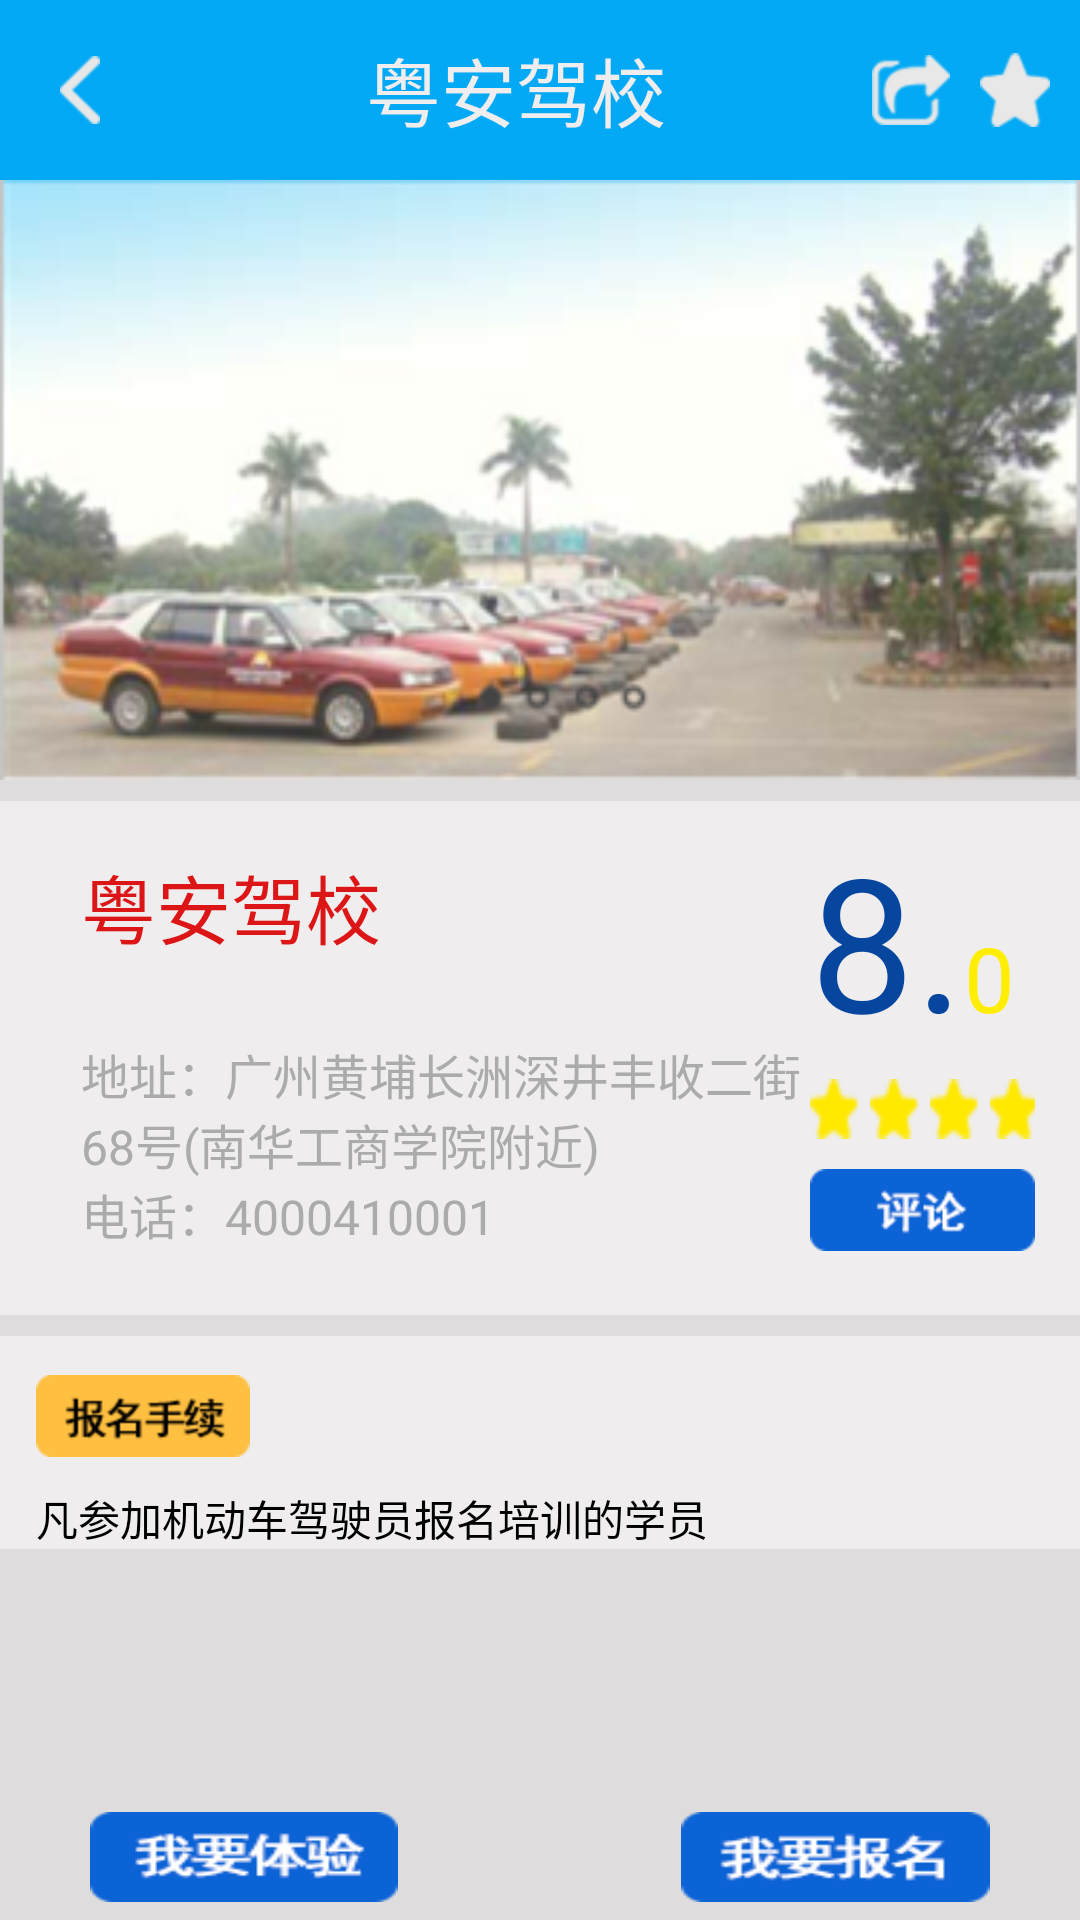

This screen was rendered from an Android layout file. Write that file and the resources it references.
<!-- AndroidManifest.xml: application theme android:Theme.Light.NoTitleBar -->
<!-- res/layout/activity_sch_home.xml -->
<?xml version="1.0" encoding="utf-8"?>
<LinearLayout xmlns:android="http://schemas.android.com/apk/res/android"    android:layout_width="match_parent"    android:layout_height="match_parent"    android:orientation="vertical"    android:weightSum="1"    android:background="@color/gray"    android:id="@+id/lv">        <LinearLayout        android:paddingLeft="20dp"        android:paddingRight="10dp"        android:background="#03a9f4"        android:layout_width="match_parent"        android:layout_height="60dp">        <Button            android:id="@+id/back"            android:layout_gravity="center_vertical"            android:background="@mipmap/arrow_left"            android:layout_width="wrap_content"            android:layout_height="wrap_content" />        <TextView            android:layout_marginLeft="20dp"            android:id="@+id/tv_head_sch"            android:gravity="center"            android:layout_gravity="center"            android:layout_weight="1"            android:textSize="25sp"            android:textColor="@color/root_bg_color"            android:text="粤安驾校"            android:layout_width="wrap_content"            android:layout_height="wrap_content" />        <ImageView            android:layout_gravity="center_vertical"            android:src="@mipmap/share"            android:layout_width="wrap_content"            android:layout_height="wrap_content" />        <View            android:layout_width="10dp"            android:layout_height="match_parent"/>        <ImageView            android:layout_gravity="center_vertical"            android:src="@mipmap/star"            android:layout_width="wrap_content"            android:layout_height="wrap_content" />    </LinearLayout>        <ScrollView        android:layout_weight="1"        android:layout_width="match_parent"        android:scrollbars="none"        android:layout_height="wrap_content"        >                <LinearLayout            android:layout_width="match_parent"            android:layout_height="wrap_content"            android:orientation="vertical">            <ImageView                android:id="@+id/sch_icon"                android:layout_gravity="center_vertical"                android:src="@mipmap/sch"                android:scaleType="fitXY"                android:layout_width="match_parent"                android:layout_height="200dp" />            <View                android:layout_width="match_parent"                android:layout_height="7dp"/>            <LinearLayout                android:layout_width="match_parent"                android:layout_height="wrap_content"                android:orientation="horizontal"                android:background="@color/root_bg_color">                <LinearLayout                    android:layout_width="0dp"                    android:layout_weight="3"                    android:orientation="vertical"                    android:layout_height="wrap_content"                    android:paddingLeft="27dp"                    android:paddingTop="17dp"                    android:paddingBottom="22dp">                    <TextView                        android:id="@+id/tv_sch"                        android:text="粤安驾校"                        android:textSize="25sp"                        android:textColor="#dc1616"                        android:layout_width="wrap_content"                        android:layout_height="wrap_content" />                    <View                        android:layout_width="match_parent"                        android:layout_height="26dp"/>                    <TextView                        android:id="@+id/tv_sch_detail_location"                        android:textSize="16sp"                        android:textColor="#ababab"                        android:text="地址：广州黄埔长洲深井丰收二街68号(南华工商学院附近)"                        android:layout_width="wrap_content"                        android:layout_height="wrap_content" />                    <TextView                        android:id="@+id/tv_sch_phone"                        android:textColor="#ababab"                        android:textSize="16sp"                        android:text="电话：4000410001"                        android:layout_width="wrap_content"                        android:layout_height="wrap_content" />                </LinearLayout>                <LinearLayout                    android:layout_width="0dp"                    android:layout_weight="1"                    android:orientation="vertical"                    android:layout_height="wrap_content"                    android:paddingRight="15dp"                    android:paddingTop="5dp"                    >                    <LinearLayout                        android:layout_width="match_parent"                        android:layout_height="wrap_content">                        <TextView                            android:id="@+id/tv_sch_score_integer"                            android:text="8"                            android:textSize="62sp"                            android:textColor="#06469e"                            android:layout_width="wrap_content"                            android:layout_height="wrap_content" />                        <TextView                            android:text="."                            android:textSize="62sp"                            android:textColor="#06469e"                            android:layout_width="wrap_content"                            android:layout_height="wrap_content" />                        <TextView                            android:id="@+id/tv_sch_score_decimals"                            android:text="0"                            android:textSize="30sp"                            android:textColor="#ffee00"                            android:layout_width="wrap_content"                            android:layout_height="wrap_content" />                    </LinearLayout>                    <LinearLayout                        android:layout_width="match_parent"                        android:layout_height="wrap_content"                        android:paddingTop="5dp">                        <TextView                            android:layout_width="20dp"                            android:layout_height="20dp"                            android:background="@mipmap/remark_star"/>                        <TextView                            android:layout_width="20dp"                            android:layout_height="20dp"                            android:background="@mipmap/remark_star"/>                        <TextView                            android:layout_width="20dp"                            android:layout_height="20dp"                            android:background="@mipmap/remark_star"/>                        <TextView                            android:layout_width="20dp"                            android:layout_height="20dp"                            android:background="@mipmap/remark_star"/>                    </LinearLayout>                    <View                        android:layout_width="match_parent"                        android:layout_height="10dp"/>                    <Button                        android:background="@mipmap/remark"                        android:layout_width="match_parent"                        android:layout_height="wrap_content" />                </LinearLayout>            </LinearLayout>            <View                android:layout_width="match_parent"                android:layout_height="7dp"/>            <LinearLayout                android:background="@color/root_bg_color"                android:layout_width="match_parent"                android:layout_height="wrap_content"                android:paddingLeft="12dp"                android:paddingTop="13dp"                android:orientation="vertical">                <Button                    android:background="@mipmap/sign_up_procedures"                    android:layout_width="wrap_content"                    android:layout_height="wrap_content" />                <TextView                    android:id="@+id/tv_sigh_up"                    android:textColor="#000000"                    android:paddingTop="10dp"                    android:text="凡参加机动车驾驶员报名培训的学员"                    android:layout_width="wrap_content"                    android:layout_height="wrap_content"  />            </LinearLayout>        </LinearLayout>    </ScrollView>    <LinearLayout        android:layout_width="match_parent"        android:layout_height="wrap_content"        android:layout_alignParentBottom="true"        android:paddingTop="10dp"        android:paddingLeft="30dp"        android:paddingRight="30dp"        android:paddingBottom="6dp">        <Button            android:layout_weight="1"            android:background="@mipmap/practice_me"            android:layout_width="wrap_content"            android:layout_height="30dp" />        <View            android:layout_weight="3"            android:layout_height="match_parent"            android:layout_width="0dp" />        <Button            android:layout_weight="1"            android:background="@mipmap/sign_up_me"            android:layout_width="wrap_content"            android:layout_height="30dp" />    </LinearLayout></LinearLayout>
<!-- resources referenced by this layout -->
<resources>
  <color name="gray">#dedcdc</color>
  <color name="root_bg_color">#efeded</color>
  <!-- mipmap arrow_left: png bitmap (mipmap-hdpi, 3275 bytes) -->
  <!-- mipmap practice_me: png bitmap (mipmap-hdpi, 5256 bytes) -->
  <!-- mipmap remark: png bitmap (mipmap-hdpi, 4266 bytes) -->
  <!-- mipmap remark_star: png bitmap (mipmap-hdpi, 3071 bytes) -->
  <!-- mipmap sch: png bitmap (mipmap-hdpi, 63337 bytes) -->
  <!-- mipmap share: png bitmap (mipmap-hdpi, 3724 bytes) -->
  <!-- mipmap sign_up_me: png bitmap (mipmap-hdpi, 5016 bytes) -->
  <!-- mipmap sign_up_procedures: png bitmap (mipmap-hdpi, 4979 bytes) -->
  <!-- mipmap star: png bitmap (mipmap-hdpi, 3395 bytes) -->
</resources>
